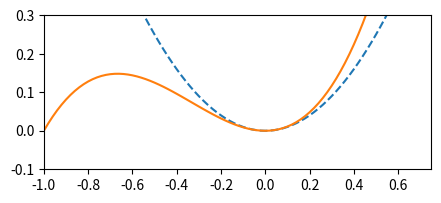
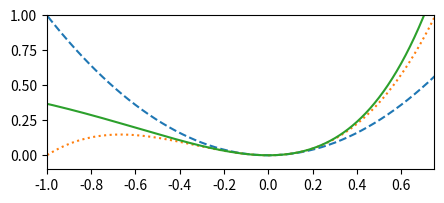
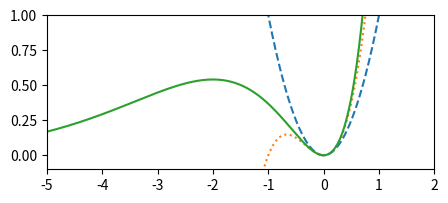
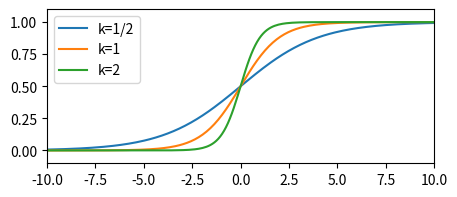

These figures' Python source, in order:
from re import X
import matplotlib.pyplot as plt
import numpy as np

x = np.linspace(-1.0,1.0,101)
y = np.abs(x)+0.3*x

plt.plot(x,np.abs(x),"--")
plt.plot(x,np.abs(y))
plt.savefig("abs.svg")
plt.savefig("abs.png")

plt.clf()


fig, ax = plt.subplots(figsize=(5, 2))
ax.plot(x,x*x,"--")
ax.plot(x,x*x*(x+1))
ax.set_xlim(-1,0.75)
ax.set_ylim(-0.1,0.3)
plt.savefig("cubic.svg")
plt.savefig("cubic.png")

x = np.linspace(-5.0,2.0,701)

fig, ax = plt.subplots(figsize=(5, 2))
ax.plot(x,x*x,"--")
ax.plot(x,x*x*(x+1),":")
ax.plot(x,x*x*np.exp(x))
ax.set_xlim(-1,0.75)
ax.set_ylim(-0.1,1.0)

plt.savefig("exp1.svg")
plt.savefig("exp1.png")

fig, ax = plt.subplots(figsize=(5, 2))
ax.plot(x,x*x,"--")
ax.plot(x,x*x*(x+1),":")
ax.plot(x,x*x*np.exp(x))
ax.set_xlim(-5,2)
ax.set_ylim(-0.1,1.0)

plt.savefig("exp2.svg")
plt.savefig("exp2.png")

def sigmoid(x,k=1):
    return 1/(1+np.exp(-k*x))

x = np.linspace(-10.0,10.0,200)
fig, ax = plt.subplots(figsize=(5, 2))
ax.plot(x,sigmoid(x,0.5),label="k=1/2")
ax.plot(x,sigmoid(x,1),label="k=1")
ax.plot(x,sigmoid(x,2),label="k=2")
ax.legend()
ax.set_xlim(-10,10)
ax.set_ylim(-0.1,1.1)

plt.savefig("sigmoid.svg")
plt.savefig("sigmoid.png")

plt.show()
